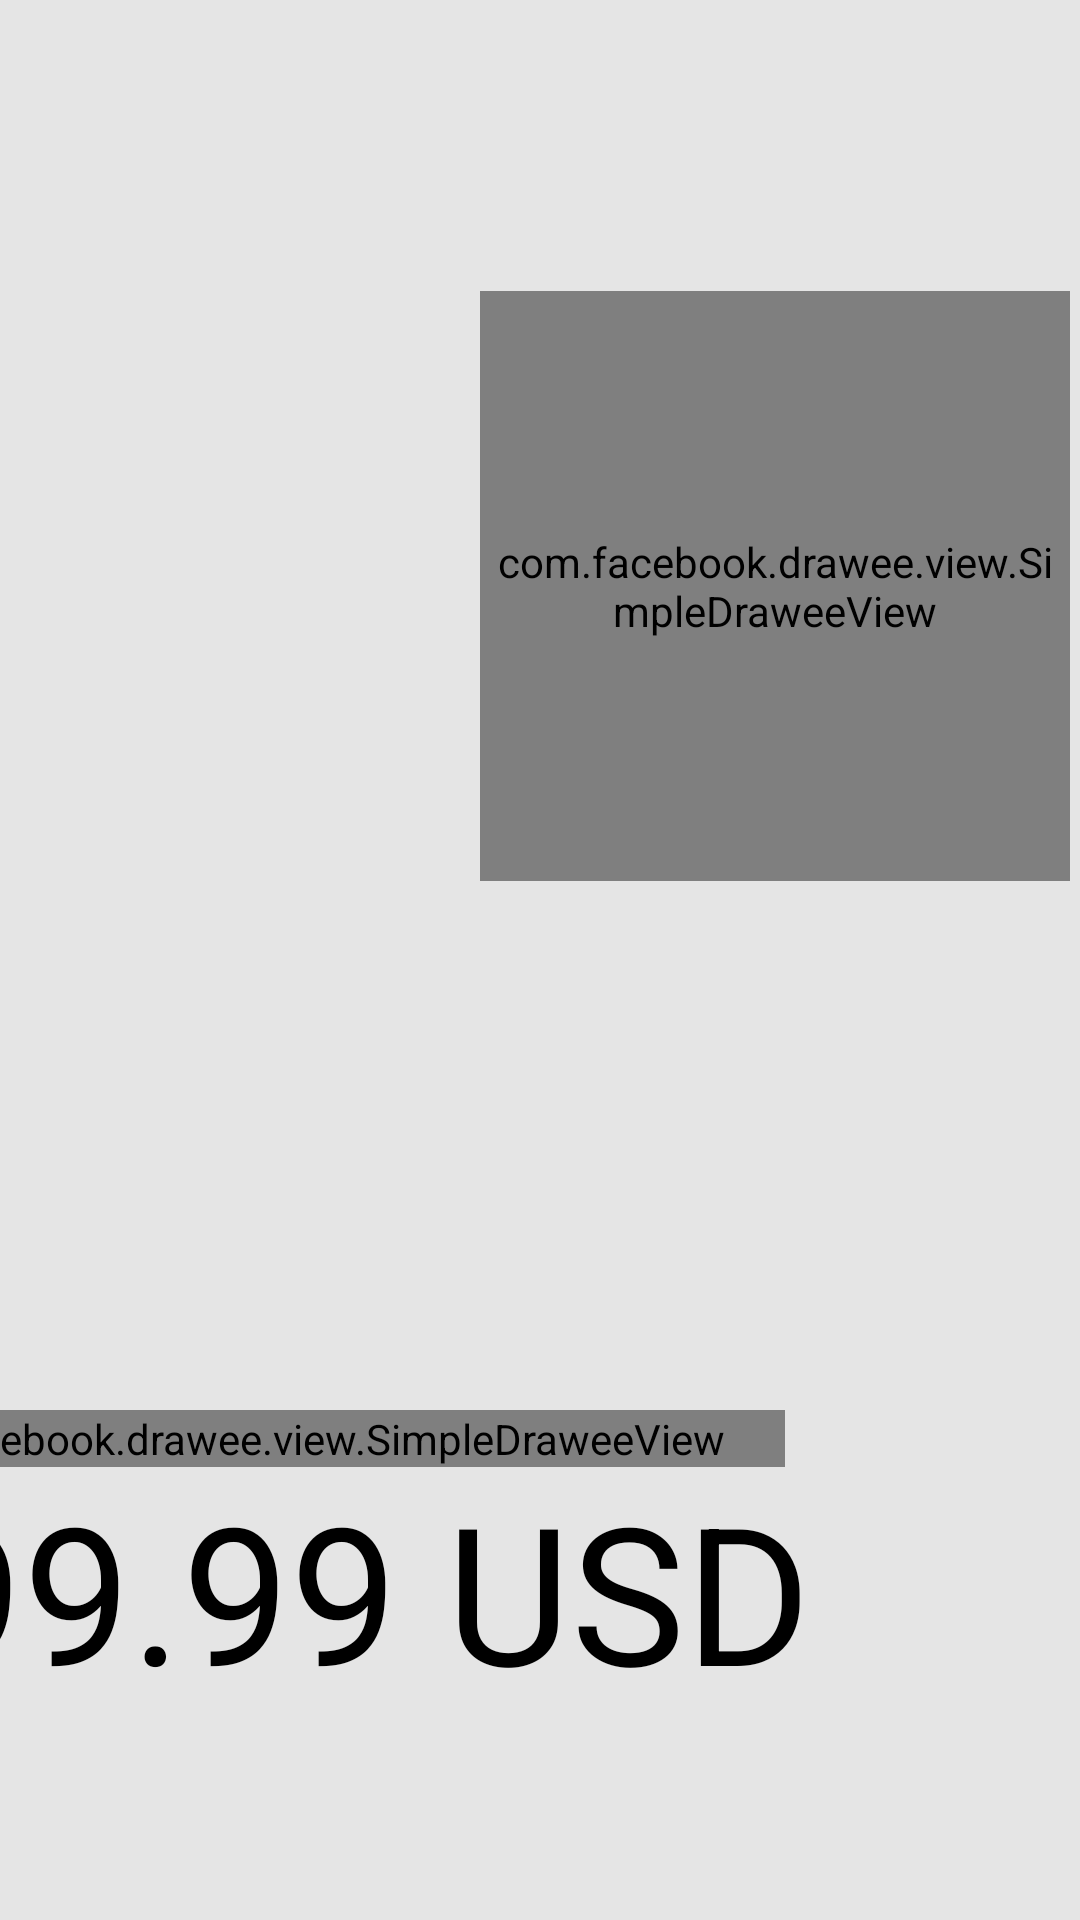

Produce the Android XML layout that renders to this screen, including the resource entries it uses.
<!-- AndroidManifest.xml: application theme Theme.AppCompat.NoActionBar -->
<!-- res/layout/fragment_overview_top.xml -->
<?xml version="1.0" encoding="utf-8"?>
<androidx.constraintlayout.widget.ConstraintLayout xmlns:android="http://schemas.android.com/apk/res/android"
	xmlns:app="http://schemas.android.com/apk/res-auto"
	android:layout_width="match_parent"
	android:layout_height="match_parent"
	xmlns:tools="http://schemas.android.com/tools"
	android:background="@color/primary_color_white">


	<androidx.recyclerview.widget.RecyclerView
		android:id="@+id/watchesRecyclerView"
		android:layout_width="wrap_content"
		android:layout_height="0dp"
		android:layout_marginStart="95dp"
		android:layout_marginTop="97dp"
		android:layout_marginBottom="210dp"
		app:layout_constraintBottom_toBottomOf="parent"
		app:layout_constraintStart_toStartOf="parent"
		app:layout_constraintTop_toTopOf="parent" />

	<com.facebook.drawee.view.SimpleDraweeView
		android:id="@+id/arrow_down"
		android:background="@drawable/ic_arrow_down"
		android:layout_marginTop="40dp"
		android:paddingStart="20dp"
		android:paddingEnd="20dp"
		android:layout_width="wrap_content"
		android:layout_height="wrap_content"
		app:layout_constraintStart_toStartOf="@id/watchesRecyclerView"
		app:layout_constraintEnd_toEndOf="@id/watchesRecyclerView"
		app:layout_constraintTop_toBottomOf="@id/watchesRecyclerView"/>


	<com.facebook.drawee.view.SimpleDraweeView
		android:id="@+id/watchId"
		android:layout_width="590px"
		android:layout_height="590px"
		android:layout_marginStart="65dp"
		android:layout_marginTop="97dp"
		android:background="@color/primary_color_orange"
		app:layout_constraintTop_toTopOf="parent"
		app:layout_constraintStart_toEndOf="@id/watchesRecyclerView" />

	<TextView
		android:id="@+id/titleTxtView"
		android:layout_width="wrap_content"
		android:layout_height="wrap_content"
		android:textColor="@android:color/black"
		android:layout_marginTop="32dp"
		android:layout_marginStart="65dp"
		android:includeFontPadding="false"
		android:textSize="18sp"

		app:layout_constraintStart_toEndOf="@id/watchId"
		android:text="Sports and Fitness"
		app:layout_constraintTop_toTopOf="parent" />

	<TextView
		android:id="@+id/nameTxtView"
		android:layout_width="wrap_content"
		android:layout_height="wrap_content"
		android:textColor="@android:color/black"
		android:includeFontPadding="false"
		android:layout_marginTop="8dp"

		android:textSize="48sp"
		app:layout_constraintStart_toEndOf="@id/watchId"
		android:layout_marginStart="65dp"

		app:layout_constraintTop_toBottomOf="@+id/titleTxtView"
		android:text="fenix - Pro and Safir" />

	<TextView
		android:id="@+id/colorDescTxtView"
		android:layout_width="wrap_content"
		android:layout_height="wrap_content"
		android:textColor="@android:color/black"
		android:layout_marginStart="65dp"
		android:includeFontPadding="false"
		android:textSize="18sp"

		app:layout_constraintStart_toEndOf="@id/watchId"
		app:layout_constraintTop_toBottomOf="@+id/nameTxtView"
		android:text="Saphier - Titanium with" />

	<TextView
		android:id="@+id/serialTxtView"
		android:layout_width="wrap_content"
		android:layout_height="wrap_content"
		android:textColor="@android:color/black"
		android:layout_marginStart="65dp"
		android:includeFontPadding="false"
		android:textSize="18sp"

		app:layout_constraintStart_toEndOf="@id/watchId"
		app:layout_constraintTop_toBottomOf="@+id/colorDescTxtView"
		android:text="Part Number 01038347" />


	<View
		android:id="@+id/lineView"
		android:layout_width="0dp"
		android:layout_height="1dp"
		android:background="@color/primary_color_orange"
		android:layout_marginStart="65dp"
		android:layout_marginEnd="90dp"
		android:layout_marginBottom="20dp"
		app:layout_constraintEnd_toEndOf="parent"
		app:layout_constraintStart_toEndOf="@id/watchId"
		app:layout_constraintBottom_toTopOf="@id/priceTxtView"/>

	<TextView
		android:id="@+id/priceTxtView"
		android:layout_width="wrap_content"
		android:layout_height="wrap_content"
		android:layout_marginBottom="69dp"
		android:layout_marginEnd="90dp"
		android:includeFontPadding="false"
		android:text="899.99 USD"
		android:textColor="@android:color/black"
		android:textSize="64dp"
		app:layout_constraintEnd_toEndOf="parent"
		app:layout_constraintBottom_toBottomOf="parent" />

</androidx.constraintlayout.widget.ConstraintLayout>
<!-- resources referenced by this layout -->
<resources>
  <color name="primary_color_orange">#F58220</color>
  <color name="primary_color_white">#E5E5E5</color>
  <!-- drawable ic_arrow_down (drawable) -->
  <vector xmlns:android="http://schemas.android.com/apk/res/android"
      android:width="45dp"
      android:height="63dp"
      android:viewportWidth="45"
      android:viewportHeight="63">
    <path
        android:pathData="M20.9375,6L20.9375,43.0156L12.2031,34.2812L10,36.5L22.5,49L35,36.5L32.7969,34.2969L24.0625,43.0156L24.0625,6L20.9375,6Z"
        android:fillColor="#F58220"/>
  </vector>
</resources>
